4-way image classification set "processed" from GitHub (Pengke007/soybean-disease-detection); label vocabulary: bacterial blight, frogeye, healthy, soybean rust.

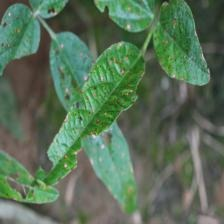
Label: frogeye

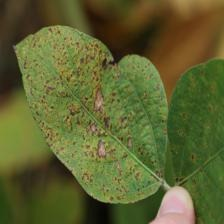
Label: bacterial blight

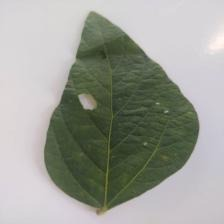
Label: healthy

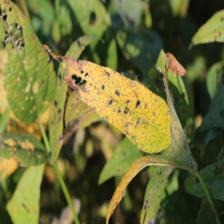
Label: frogeye

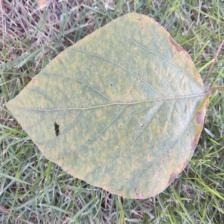
Label: soybean rust

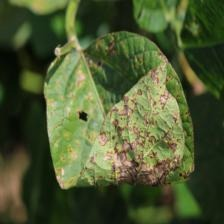
Label: bacterial blight
